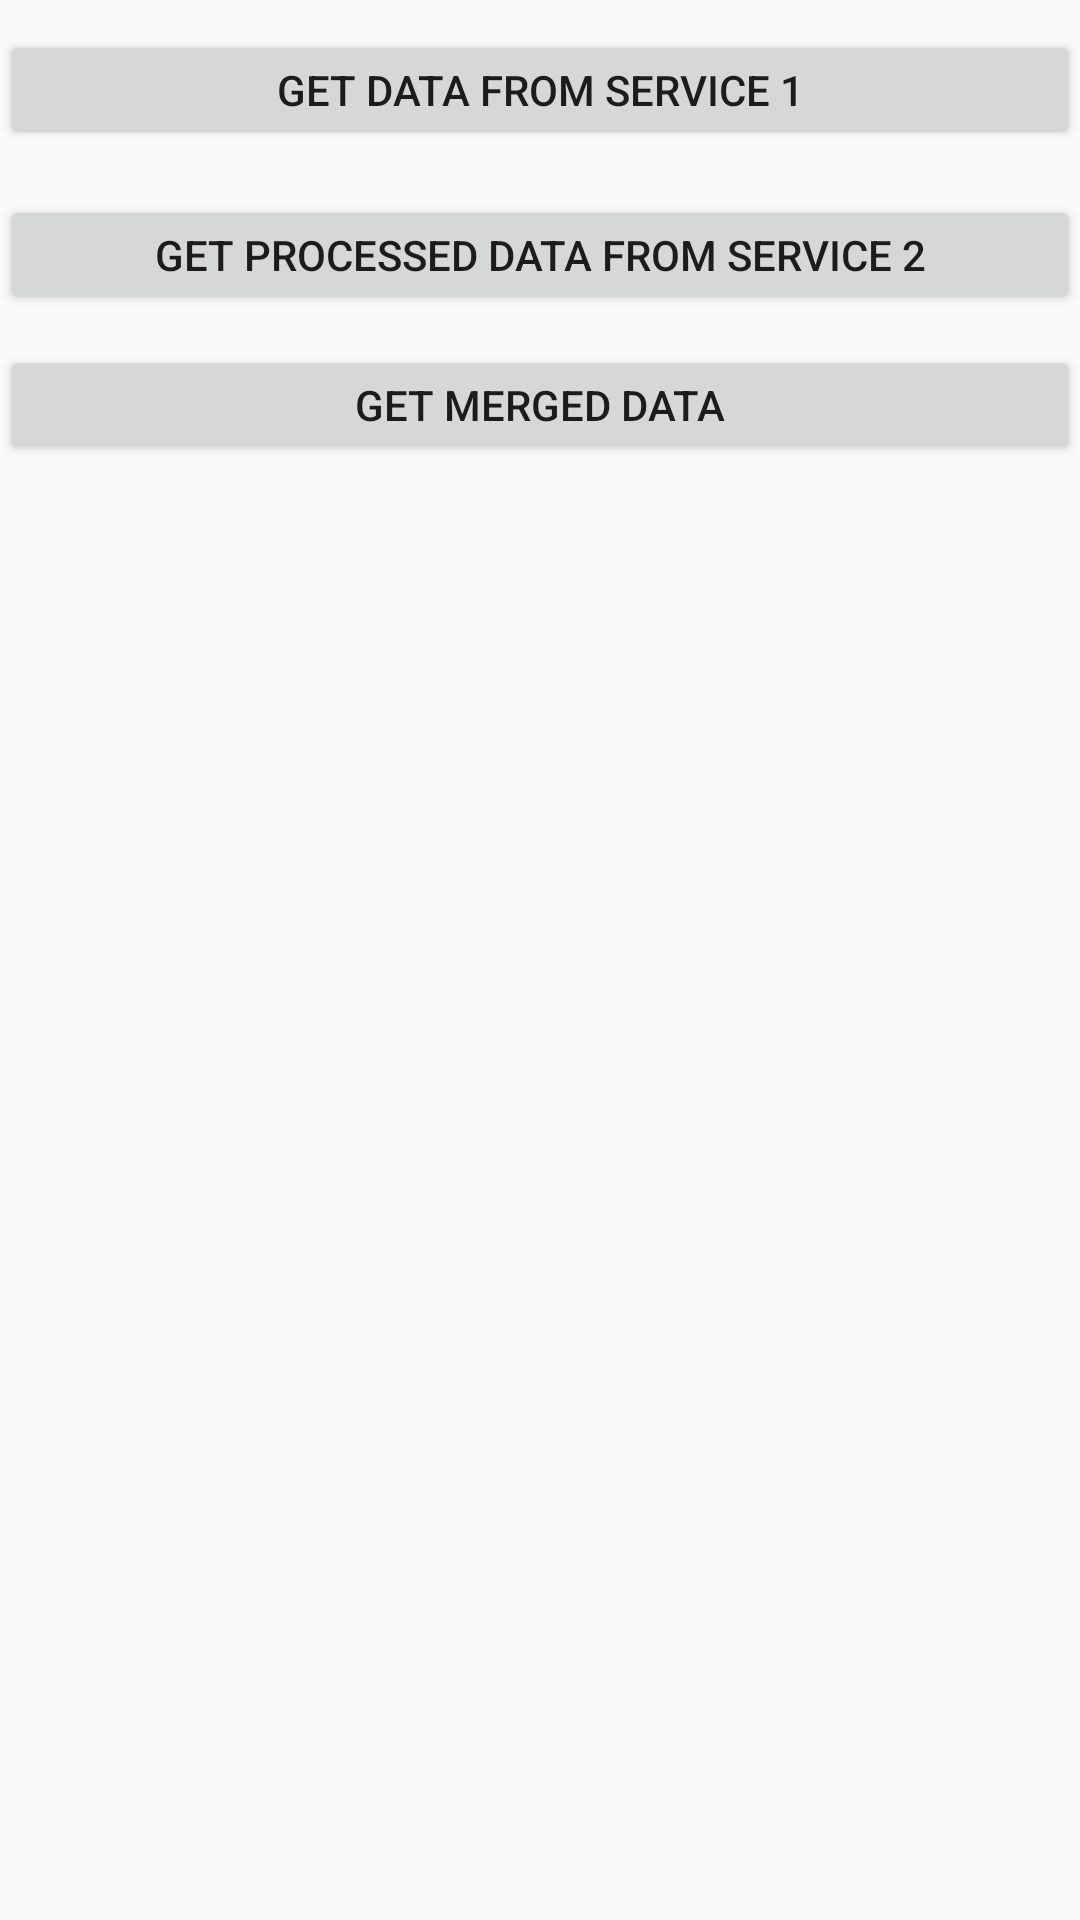

The Android layout XML behind this screen, and the referenced resources:
<!-- AndroidManifest.xml: application theme AppTheme -->
<!-- res/layout/content_main.xml -->
<?xml version="1.0" encoding="utf-8"?>
<layout xmlns:android="http://schemas.android.com/apk/res/android">

    <RelativeLayout
        android:layout_width="match_parent"
        android:layout_height="match_parent">

        <Button
            android:id="@+id/service_1"
            android:layout_width="match_parent"
            android:layout_height="40dp"
            android:layout_marginTop="10dp"
            android:layout_marginBottom="15dp"
            android:text="@string/service_1_button_text" />

        <Button
            android:id="@+id/service_2"
            android:layout_width="match_parent"
            android:layout_height="40dp"
            android:layout_below="@id/service_1"
            android:layout_marginBottom="10dp"
            android:text="@string/service2_button_text" />

        <Button
            android:id="@+id/service_1_and_2"
            android:layout_width="match_parent"
            android:layout_height="40dp"
            android:layout_below="@id/service_2"
            android:layout_marginBottom="10dp"
            android:text="@string/service_1_and_2_button_text" />

        <android.support.v7.widget.RecyclerView
            android:id="@+id/listView"
            android:layout_width="wrap_content"
            android:layout_height="wrap_content"
            android:layout_below="@id/service_1_and_2" />

    </RelativeLayout>
</layout>
<!-- resources referenced by this layout -->
<resources>
  <string name="service2_button_text">Get processed data from service 2</string>
  <string name="service_1_and_2_button_text">Get merged data</string>
  <string name="service_1_button_text">Get data from service 1</string>
  <style name="AppTheme" parent="Theme.AppCompat.Light.DarkActionBar">
          
          <item name="colorPrimary">@color/colorPrimary</item>
          <item name="colorAccent">@color/colorAccent</item>
      </style>
  <color name="colorPrimary">#095A99</color>
  <color name="colorAccent">#000000</color>
</resources>
